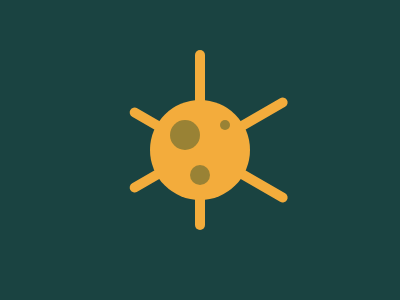

Recreate this image using only HTML and CSS.

<div class="main"></div>
<div class="inside one"></div>
<div class="inside two"></div>
<div class="inside three"></div>
<div class="line first"></div>
<div class="line sec"></div>
<div class="line third"></div>
<div class="line four"></div>
<div class="line five"></div>
<div class="line six"></div>
<style>
body{
background:#1A4341;
}
  .main{
    position:relative;
    width:100px;
    height:100px;
    border-radius:50%;
    background:#F3AC3C;
    margin:0 auto;
    margin-top:100px;
  }
  .inside{
    position:absolute;
    background:#998235;
    border-radius:50%;
  }
  .one{
    width:30px;
    height:30px;
    left:170;
    top:120;
  }
  .two{
    width:20px;
    height:20px;
    left:190;
    top:165;
  }
  .three{
    height:10px;
    width:10px;
    left:220;
    top:120;
  }
  .line{
    width:10px;
    background:#F3AC3C;
    border-radius:20px;
    position:absolute;
    z-index:-1;
  }
  .first{
    top:50;
    left:195;
      height:80px;
  }
  .sec{
    height:120px;
    transform:rotate(60deg);
    top:70;
    left:230;
    
  }
 .third{
   height:120px;
   transform:rotate(120deg);
     left:230;
   top:110;
  
   
 }
  .four{
    height:50px;
     left:195;
    top:180;
  }
  .five{
      height:80px;
   transform:rotate(60deg);
     right:230;
   top:130;
  
  }
  .six{
      height:80px;
    transform:rotate(120deg);
    top:90;
    right:230;
  }
</style>

